Dataset: big_data (GitHub, chenshunpeng/Cat-dog-recognition-based-on-CNN). Classes: cat, dog.

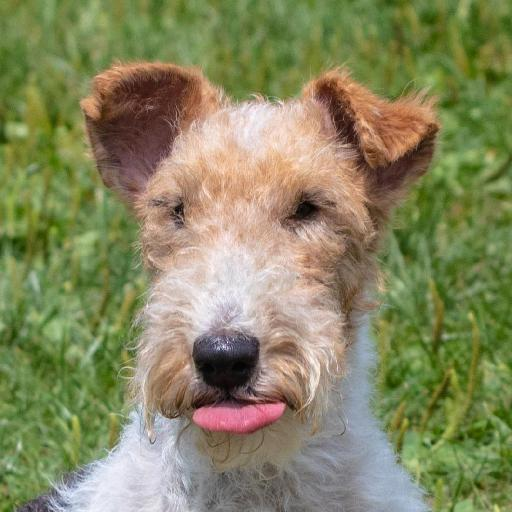
Label: dog

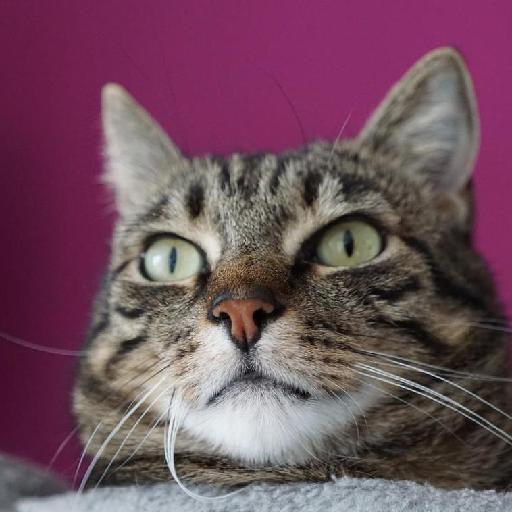
Label: cat

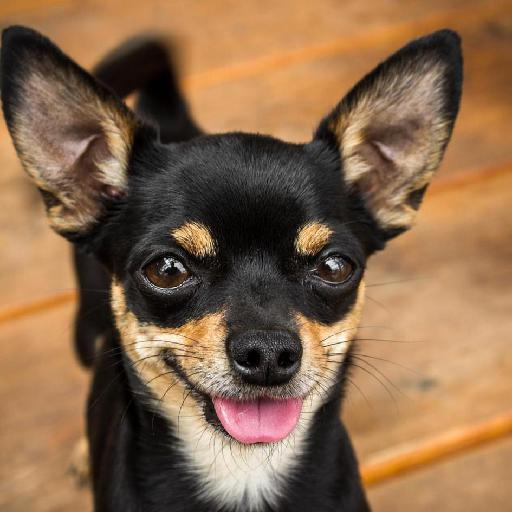
Label: dog

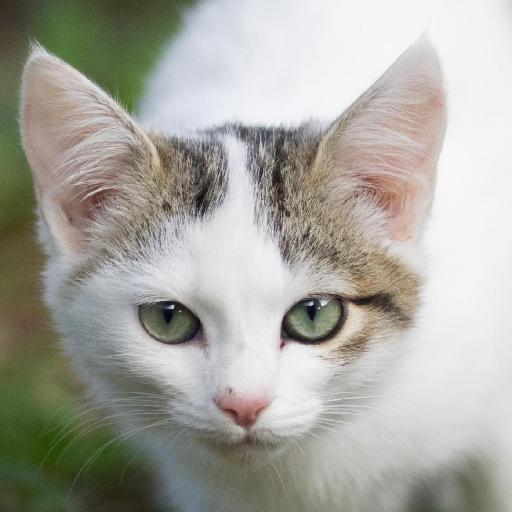
Label: cat

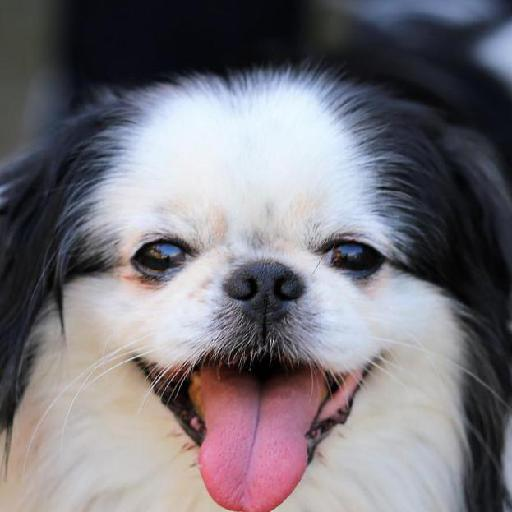
Label: dog

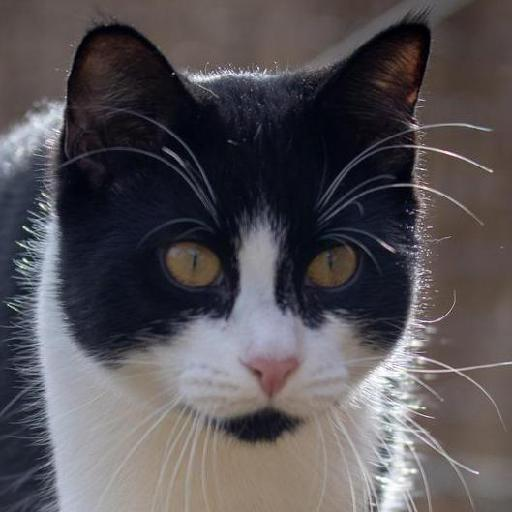
Label: cat
